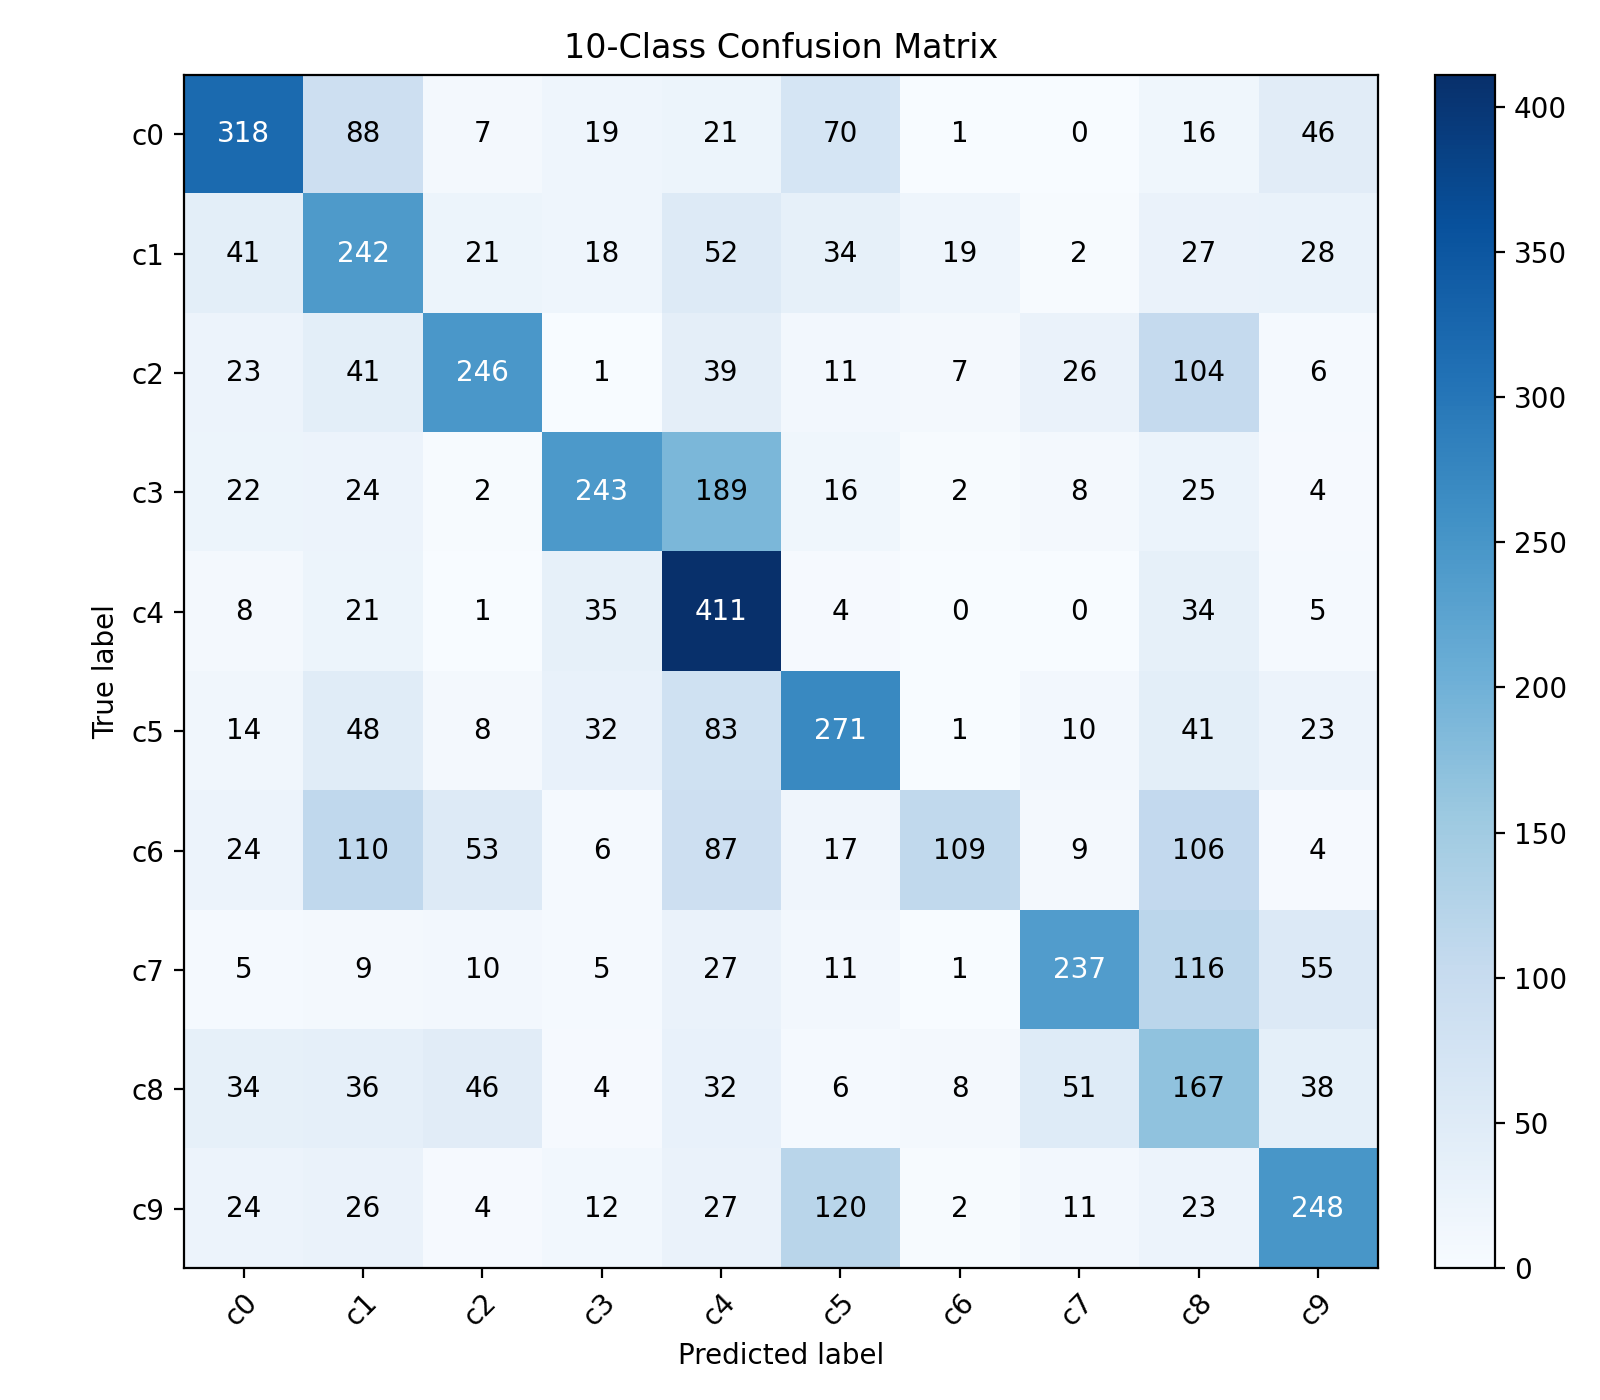

The data file committed next to this chart (first rows):
actual/predicted, c0, c1, c2, c3, c4, c5, c6, c7, c8, c9
c0, 318, 88, 7, 19, 21, 70, 1, 0, 16, 46
c1, 41, 242, 21, 18, 52, 34, 19, 2, 27, 28
c2, 23, 41, 246, 1, 39, 11, 7, 26, 104, 6
c3, 22, 24, 2, 243, 189, 16, 2, 8, 25, 4
c4, 8, 21, 1, 35, 411, 4, 0, 0, 34, 5
c5, 14, 48, 8, 32, 83, 271, 1, 10, 41, 23
c6, 24, 110, 53, 6, 87, 17, 109, 9, 106, 4
c7, 5, 9, 10, 5, 27, 11, 1, 237, 116, 55
c8, 34, 36, 46, 4, 32, 6, 8, 51, 167, 38
c9, 24, 26, 4, 12, 27, 120, 2, 11, 23, 248
